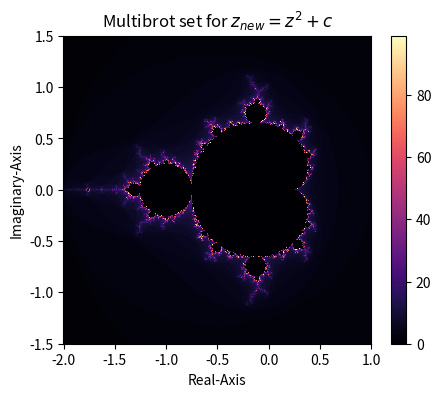

Write the Python code that produced this figure.
"""
[redacted]
[redacted]
"""

# Imports here:
import numpy as np
import matplotlib.pyplot as plt
import time


def mandelbrot():
    xDomain, yDomain = np.linspace(-2, 1,1000), np.linspace(-1.5, 1.5,1000)
    bound = 2
    max_iterations = 100   # any positive integer value
    colormap = 'magma'    # set to any matplotlib valid colormap
    # computing 2-d array to represent the mandelbrot-set
    iterationArray = []
    for y in yDomain:
        row = []
        for x in xDomain:
            c = complex(x,y)
            z = 0
            for iterationNumber in range(max_iterations):
                if(abs(z) >= bound):
                    row.append(iterationNumber)
                    break
                else: z = z**2 + c
            else:
                row.append(0)

        iterationArray.append(row)

    # plotting the data
    ax = plt.axes()
    ax.set_aspect('equal')
    graph = ax.pcolormesh(xDomain, yDomain, iterationArray, cmap = colormap)
    plt.colorbar(graph)
    plt.xlabel("Real-Axis")
    plt.ylabel("Imaginary-Axis")
    plt.title('Multibrot set for $z_{{new}} = z^{{{}}} + c$'.format(2))
    plt.gcf().set_size_inches(5,4)
    plt.show()

mandelbrot()